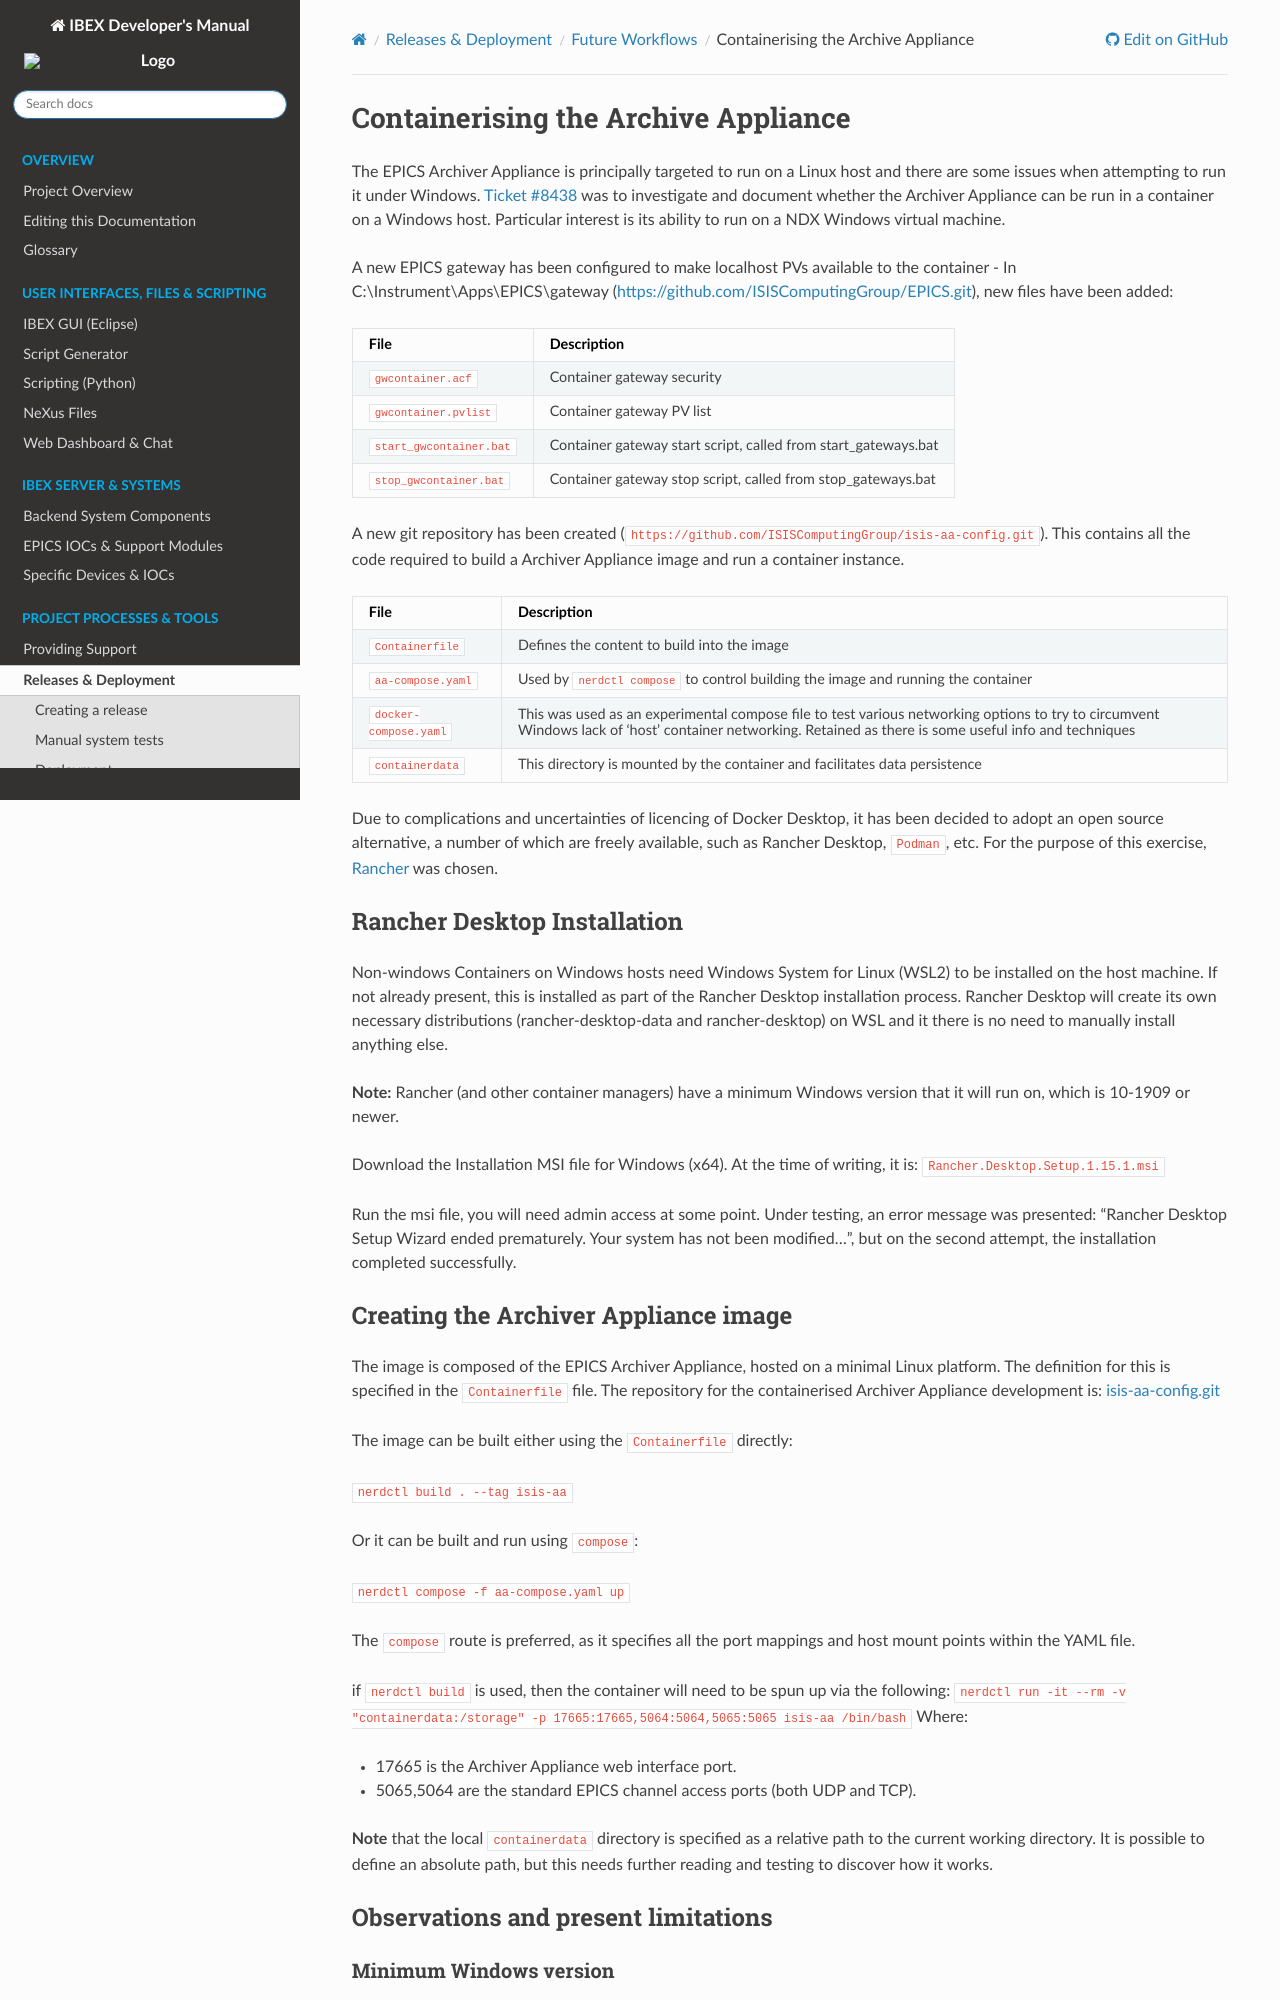

repository: ISISComputingGroup/ibex_developers_manual · page: deployment/future_workflows/Containerising-the-Archiver-Appliance.html · generator: sphinx

# Containerising the Archive Appliance

The EPICS Archiver Appliance is principally targeted to run on a Linux host and there are some issues when attempting to run it under Windows.
[Ticket #8438](https://github.com/ISISComputingGroup/IBEX/issues/8438) was to investigate and document whether the Archiver Appliance can be run in a container on a Windows host. Particular interest is its ability to run on a NDX Windows virtual machine.

A new EPICS gateway has been configured to make localhost PVs available to the container - In C:\Instrument\Apps\EPICS\gateway (https://github.com/ISISComputingGroup/EPICS.git), new files have been added:

| File | Description |
| ---- | ----------- |
| `gwcontainer.acf` | Container gateway security |
| `gwcontainer.pvlist` | Container gateway PV list |
| `start_gwcontainer.bat` | Container gateway start script, called from start_gateways.bat |
| `stop_gwcontainer.bat` | Container gateway stop script, called from stop_gateways.bat |

A new git repository has been created (`https://github.com/ISISComputingGroup/isis-aa-config.git`). This contains all the code required to build a Archiver Appliance image and run a container instance.

| File | Description |
| ---- | ----------- |
| `Containerfile` | Defines the content to build into the image |
| `aa-compose.yaml` | Used by `nerdctl compose` to control building the image and running the container  |
| `docker-compose.yaml` | This was used as an experimental compose file to test various networking options to try to circumvent Windows lack of 'host' container networking. Retained as there is some useful info and techniques |
| `containerdata`  | This directory is mounted by the container and facilitates data persistence  |

Due to complications and uncertainties of licencing of Docker Desktop, it has been decided to adopt an open source alternative, a number of which are freely available, such as Rancher Desktop, `Podman`, etc. For the purpose of this exercise, [Rancher](https://rancherdesktop.io/) was chosen.

## Rancher Desktop Installation
Non-windows Containers on Windows hosts need Windows System for Linux (WSL2) to be installed on the host machine. If not already present, this is installed as part of the Rancher Desktop installation process. Rancher Desktop will create its own necessary distributions (rancher-desktop-data and rancher-desktop) on WSL and it there is no need to manually install anything else.

**Note:** Rancher (and other container managers) have a minimum Windows version that it will run on, which is 10-1909 or newer.

Download the Installation MSI file for Windows (x64). At the time of writing, it is: `Rancher.Desktop.Setup.1.15.1.msi`

Run the msi file, you will need admin access at some point. Under testing, an error message was presented: "Rancher Desktop Setup Wizard ended prematurely. Your system has not been modified...", but on the second attempt, the installation completed successfully.
